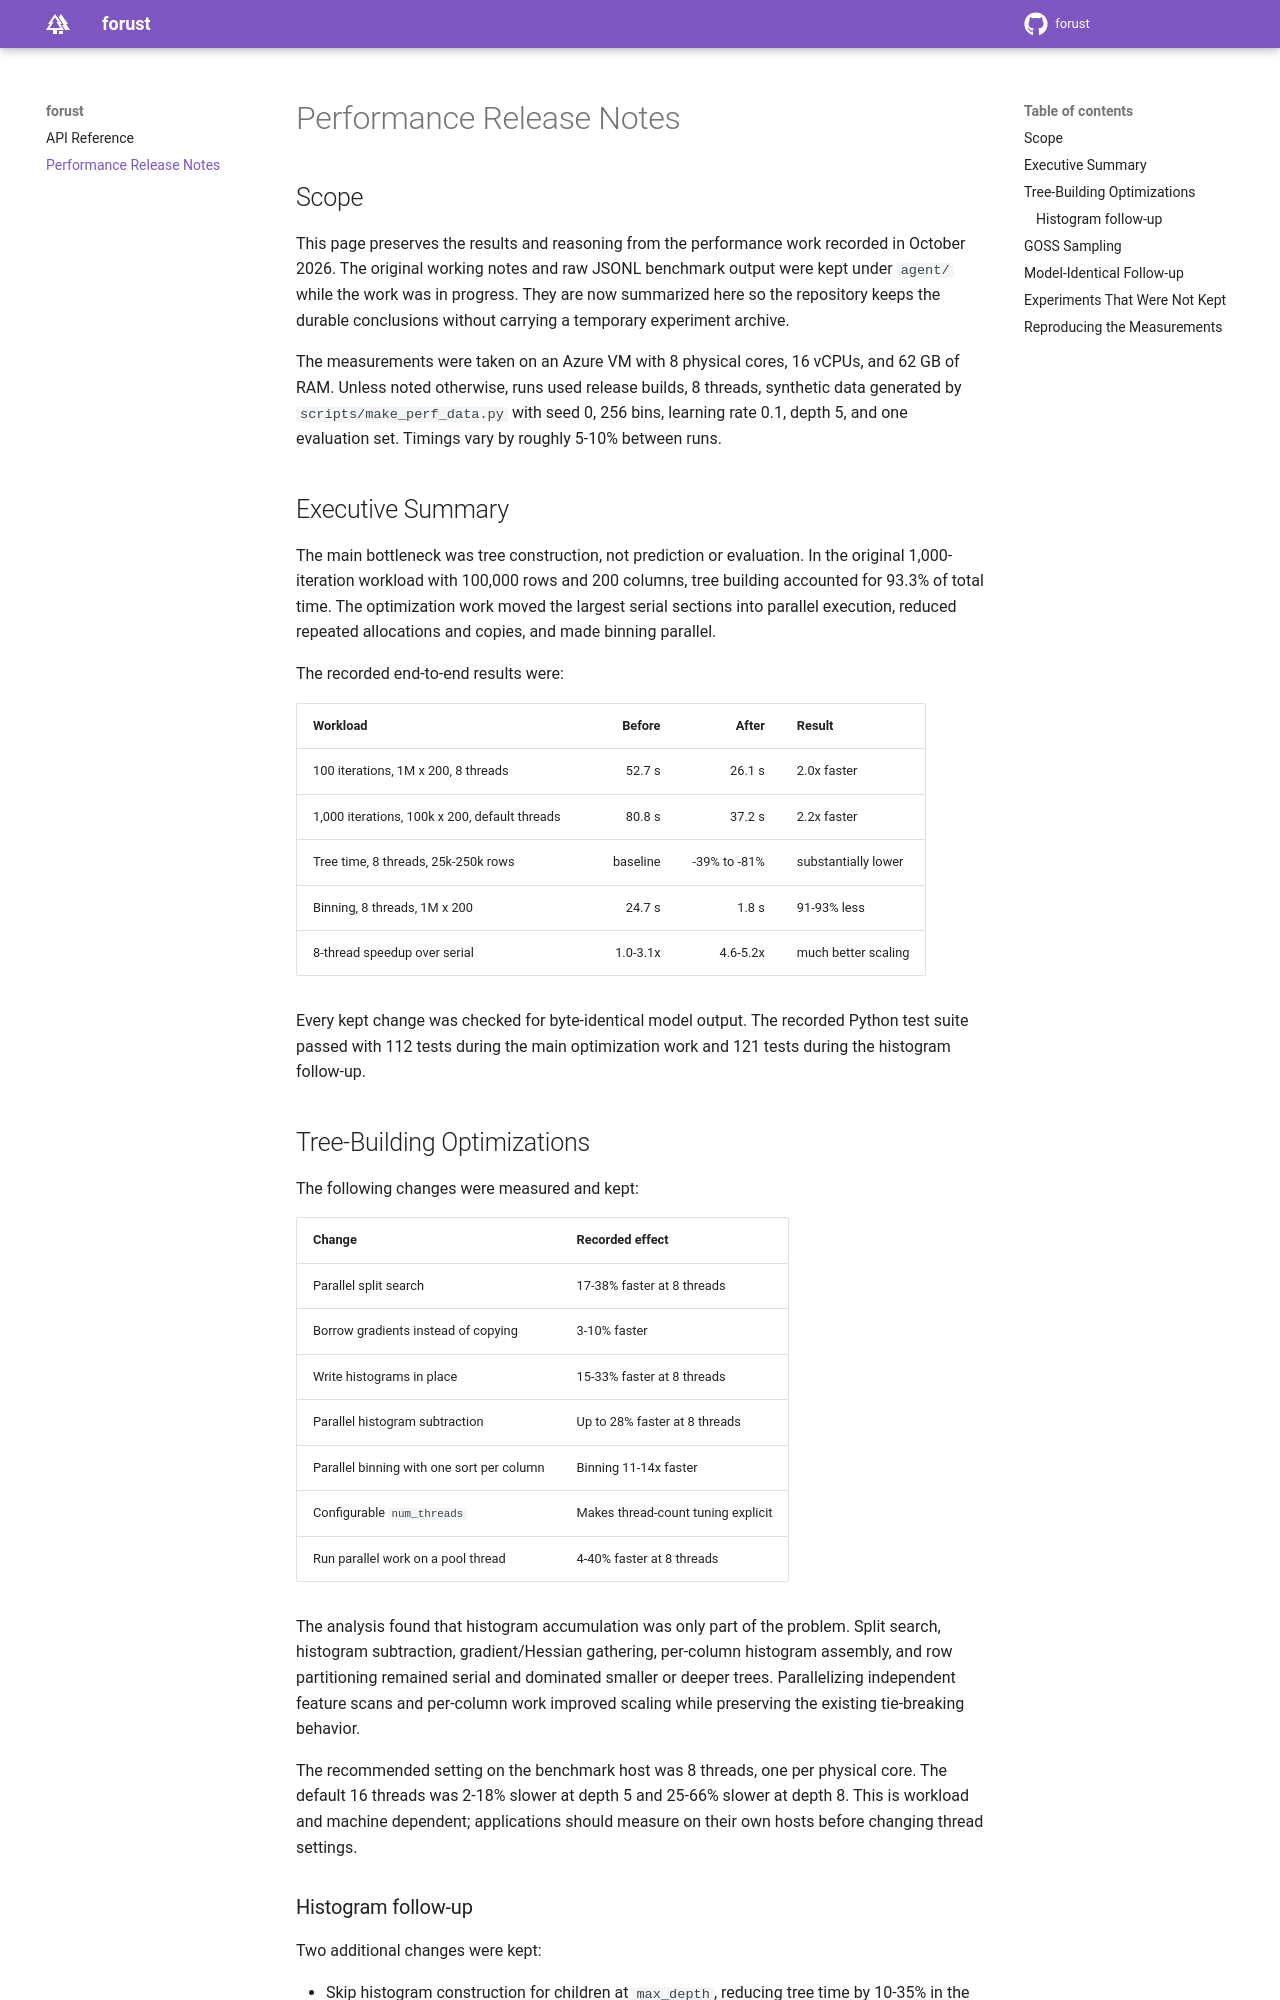

repository: jinlow/forust · page: release-notes/index.html · generator: mkdocs

# Performance Release Notes

## Scope

This page preserves the results and reasoning from the performance work recorded
in October 2026. The original working notes and raw JSONL benchmark output were
kept under `agent/` while the work was in progress. They are now summarized here
so the repository keeps the durable conclusions without carrying a temporary
experiment archive.

The measurements were taken on an Azure VM with 8 physical cores, 16 vCPUs,
and 62 GB of RAM. Unless noted otherwise, runs used release builds, 8 threads,
synthetic data generated by `scripts/make_perf_data.py` with seed 0, 256 bins,
learning rate 0.1, depth 5, and one evaluation set. Timings vary by roughly
5-10% between runs.

## Executive Summary

The main bottleneck was tree construction, not prediction or evaluation. In the
original 1,000-iteration workload with 100,000 rows and 200 columns, tree
building accounted for 93.3% of total time. The optimization work moved the
largest serial sections into parallel execution, reduced repeated allocations
and copies, and made binning parallel.

The recorded end-to-end results were:

| Workload | Before | After | Result |
| --- | ---: | ---: | --- |
| 100 iterations, 1M x 200, 8 threads | 52.7 s | 26.1 s | 2.0x faster |
| 1,000 iterations, 100k x 200, default threads | 80.8 s | 37.2 s | 2.2x faster |
| Tree time, 8 threads, 25k-250k rows | baseline | -39% to -81% | substantially lower |
| Binning, 8 threads, 1M x 200 | 24.7 s | 1.8 s | 91-93% less |
| 8-thread speedup over serial | 1.0-3.1x | 4.6-5.2x | much better scaling |

Every kept change was checked for byte-identical model output. The recorded
Python test suite passed with 112 tests during the main optimization work and
121 tests during the histogram follow-up.

## Tree-Building Optimizations

The following changes were measured and kept:

| Change | Recorded effect |
| --- | --- |
| Parallel split search | 17-38% faster at 8 threads |
| Borrow gradients instead of copying | 3-10% faster |
| Write histograms in place | 15-33% faster at 8 threads |
| Parallel histogram subtraction | Up to 28% faster at 8 threads |
| Parallel binning with one sort per column | Binning 11-14x faster |
| Configurable `num_threads` | Makes thread-count tuning explicit |
| Run parallel work on a pool thread | 4-40% faster at 8 threads |

The analysis found that histogram accumulation was only part of the problem.
Split search, histogram subtraction, gradient/Hessian gathering, per-column
histogram assembly, and row partitioning remained serial and dominated smaller
or deeper trees. Parallelizing independent feature scans and per-column work
improved scaling while preserving the existing tie-breaking behavior.

The recommended setting on the benchmark host was 8 threads, one per physical
core. The default 16 threads was 2-18% slower at depth 5 and 25-66% slower at
depth 8. This is workload and machine dependent; applications should measure
on their own hosts before changing thread settings.
